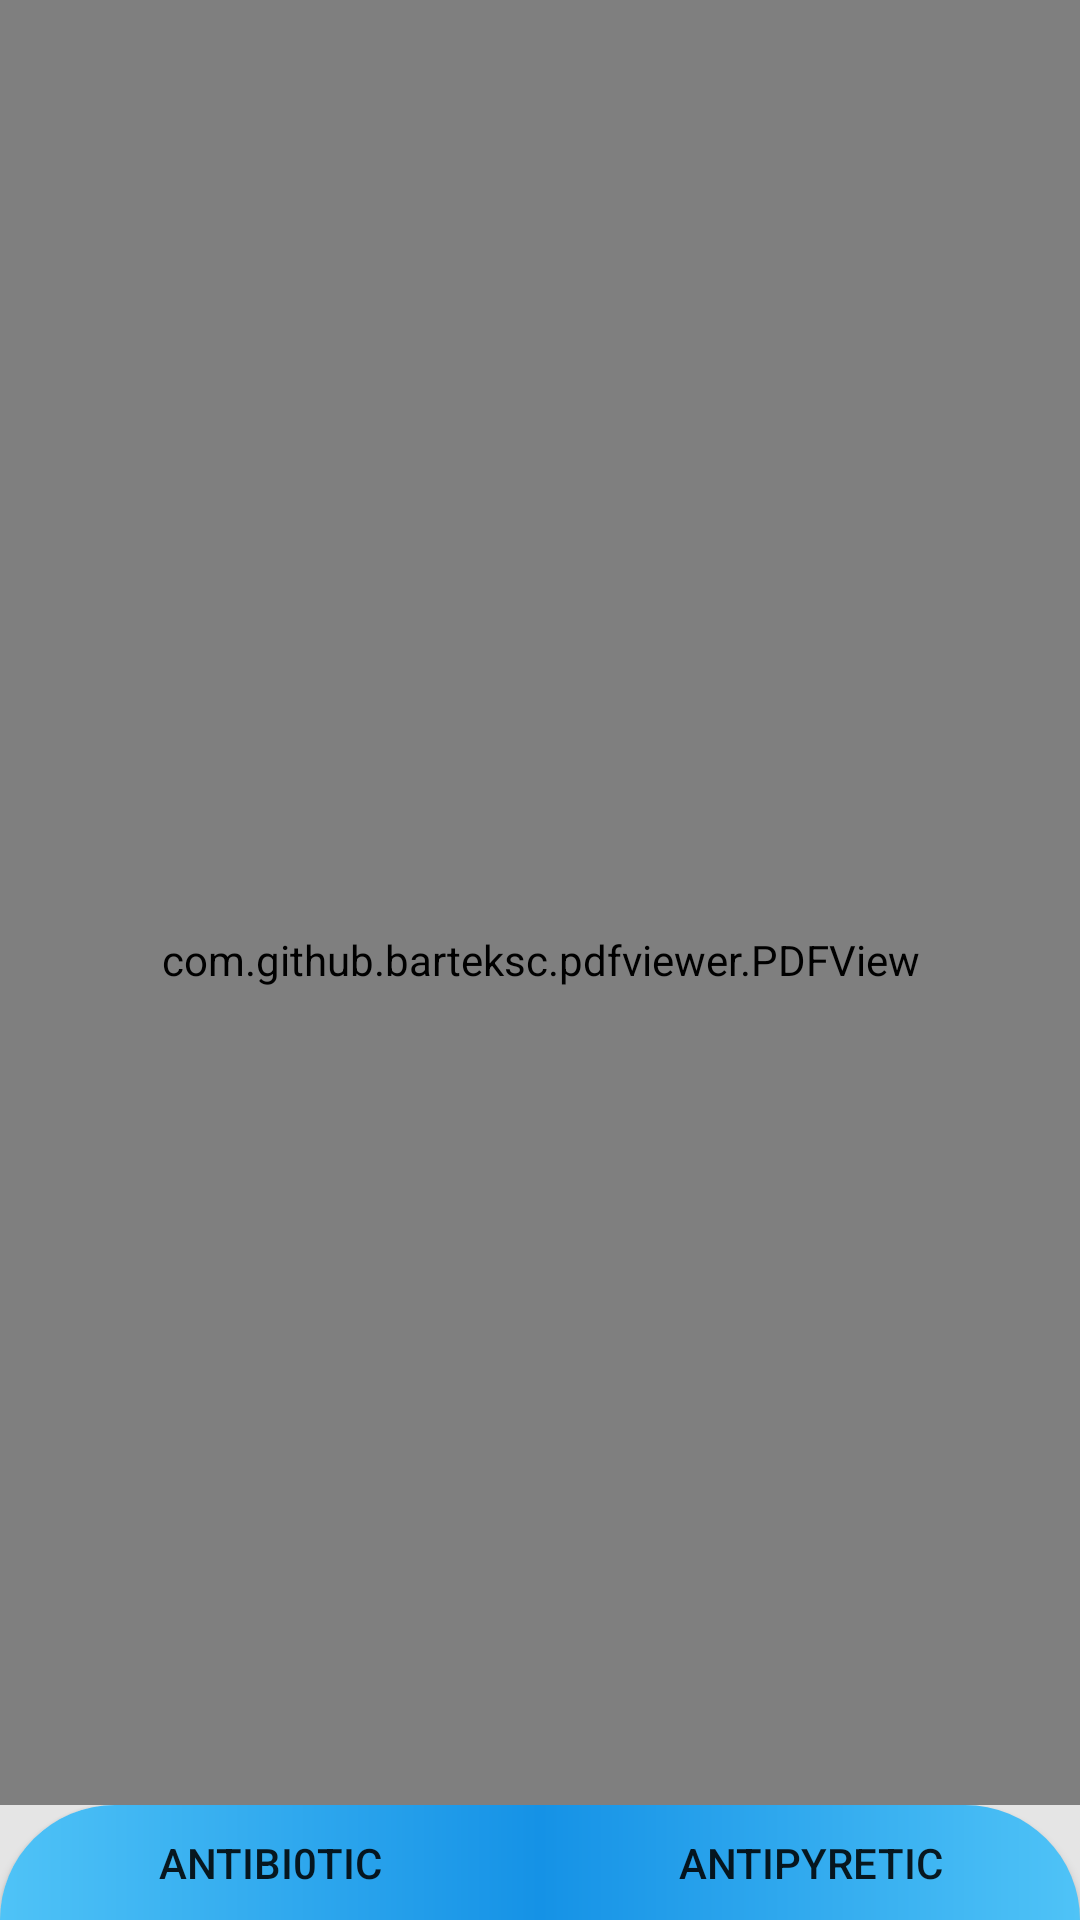

Write the Android layout XML for this screen, with the resource values it uses.
<!-- AndroidManifest.xml: application theme AppTheme -->
<!-- res/layout/activity_marketeddrug.xml -->
<?xml version="1.0" encoding="utf-8"?>
<androidx.constraintlayout.widget.ConstraintLayout xmlns:android="http://schemas.android.com/apk/res/android"
    xmlns:app="http://schemas.android.com/apk/res-auto"
    xmlns:tools="http://schemas.android.com/tools"
    android:layout_width="match_parent"
    android:layout_height="match_parent"
    tools:context=".Marketeddrug">

    <com.github.barteksc.pdfviewer.PDFView
        android:id="@+id/pdf_viewer"
        android:layout_width="match_parent"
        android:layout_height="match_parent"></com.github.barteksc.pdfviewer.PDFView>

    <GridLayout
        android:id="@+id/navigationbuttons"
        android:layout_width="match_parent"
        android:layout_height="0dp"
        android:background="#e5e5e5"
        app:layout_constraintBottom_toBottomOf="parent"
        android:foregroundGravity="bottom"
        android:columnCount="2"
        app:layout_constraintHeight_percent="0.06">

        <Button
            android:id="@+id/antibiticbuttonmd"
            android:layout_height="match_parent"
            android:layout_width="wrap_content"
            android:layout_column="0"
            android:layout_columnWeight="0.1"
            android:text="Antibi0tic"
            android:background="@drawable/analgesic_btn"></Button>

        <Button
            android:id="@+id/antipyreticbuttonmd"
            android:layout_height="match_parent"
            android:layout_width="wrap_content"
            android:text="Antipyretic"
            android:layout_columnWeight="0.1"
            android:background="@drawable/anitibiotic_btn"></Button>

    </GridLayout>

</androidx.constraintlayout.widget.ConstraintLayout>
<!-- resources referenced by this layout -->
<resources>
  <!-- drawable analgesic_btn (drawable) -->
  <?xml version="1.0" encoding="utf-8"?>
  <shape xmlns:android="http://schemas.android.com/apk/res/android">
      <gradient
          android:startColor="#4FC3F7"
          android:endColor="#1592E6"/>
      <corners
          android:bottomLeftRadius="0dp"
          android:bottomRightRadius="0dp"
          android:topLeftRadius="50dp"
          android:topRightRadius="0dp" />
  </shape>
  <!-- drawable anitibiotic_btn (drawable) -->
  <?xml version="1.0" encoding="utf-8"?>
  <shape xmlns:android="http://schemas.android.com/apk/res/android">
      <gradient
          android:startColor="#1592E6"
          android:endColor="#4FC3F7"/>
      <corners
          android:bottomLeftRadius="0dp"
          android:bottomRightRadius="0dp"
          android:topLeftRadius="0dp"
          android:topRightRadius="50dp" />
  </shape>
  <style name="AppTheme" parent="Theme.AppCompat.Light.NoActionBar">
          
          <item name="colorPrimary">@color/colorPrimary</item>
          <item name="colorPrimaryDark">#017DC9</item>
          <item name="colorAccent">@color/colorAccent</item>
  
      </style>
  <color name="colorPrimary">#1592E6</color>
  <color name="colorAccent">#B3DAFA</color>
</resources>
